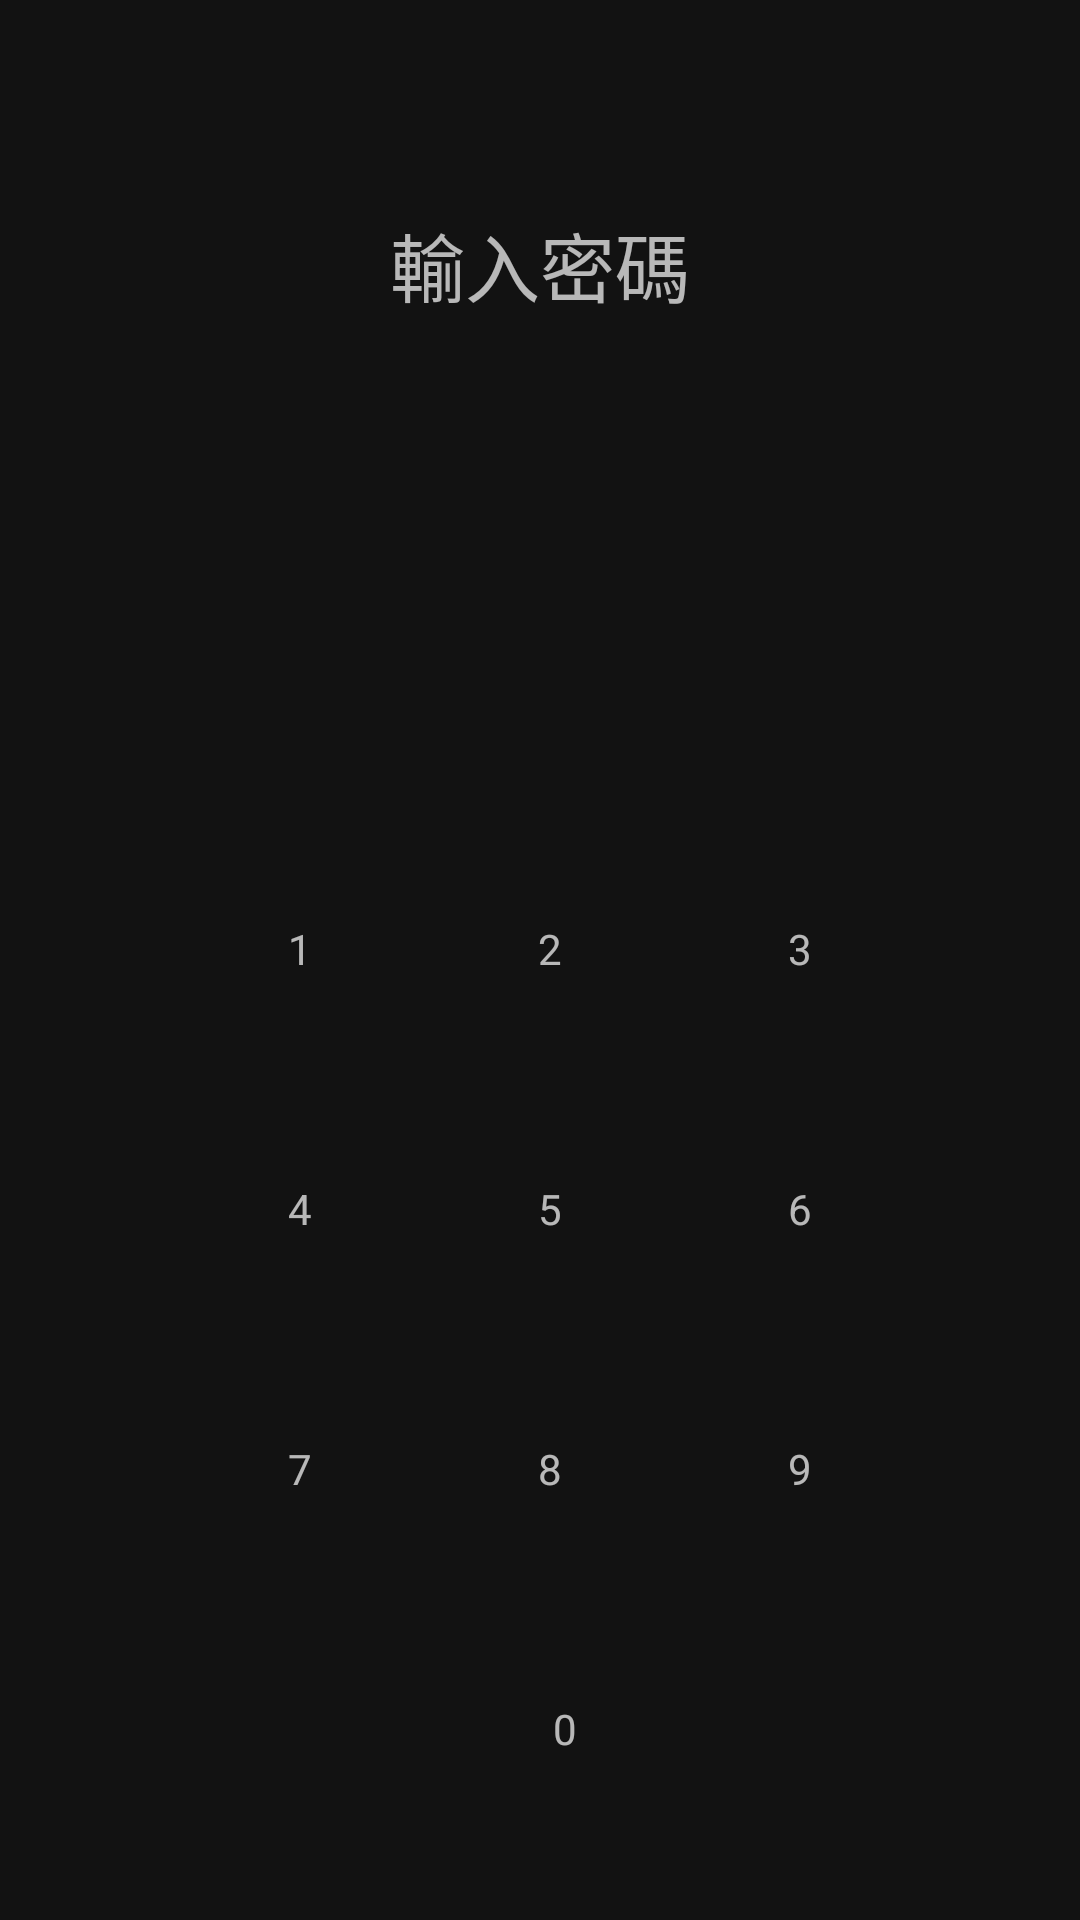

Layout XML and referenced resources for this Android screen:
<!-- AndroidManifest.xml: application theme Theme.NotesKotlin -->
<!-- res/layout/activity_password.xml -->
<?xml version="1.0" encoding="utf-8"?>
<RelativeLayout
    xmlns:android="http://schemas.android.com/apk/res/android"
    xmlns:tools="http://schemas.android.com/tools"
    xmlns:app="http://schemas.android.com/apk/res-auto"
    android:layout_width="match_parent"
    android:layout_height="match_parent" >

    <TextView
        android:id="@+id/textView1"
        android:layout_width="match_parent"
        android:layout_height="wrap_content"
        android:gravity="center"
        android:layout_marginTop="70dp"
        android:textSize="25dp"
        android:text="輸入密碼" />

    <LinearLayout
        android:id="@+id/layout1"
        android:layout_width="match_parent"
        android:layout_height="wrap_content"
        android:layout_below="@+id/textView1"
        android:layout_marginTop="10dp"
        android:gravity="center">

        <TextView
            android:id="@+id/cir1"
            android:layout_width="50px"
            android:layout_height="50px"
            android:layout_below="@+id/textView1"
            android:gravity="center"
            android:background="@drawable/password_cir"/>

        <TextView
            android:id="@+id/cir2"
            android:layout_width="50px"
            android:layout_height="50px"
            android:layout_below="@+id/textView1"
            android:layout_toRightOf="@+id/cir1"
            android:gravity="center"
            android:layout_marginLeft="20px"
            android:background="@drawable/password_cir"/>

        <TextView
            android:id="@+id/cir3"
            android:layout_width="50px"
            android:layout_height="50px"
            android:layout_below="@+id/textView1"
            android:layout_toRightOf="@+id/cir2"
            android:gravity="center"
            android:layout_marginLeft="20px"
            android:background="@drawable/password_cir"/>

        <TextView
            android:id="@+id/cir4"
            android:layout_width="50px"
            android:layout_height="50px"
            android:layout_below="@+id/textView1"
            android:layout_toRightOf="@+id/cir3"
            android:gravity="center"
            android:layout_marginLeft="20px"
            android:background="@drawable/password_cir"/>

    </LinearLayout>

    <LinearLayout
        android:id="@+id/layout2"
        android:layout_width="match_parent"
        android:layout_height="wrap_content"
        android:layout_marginTop="150dp"
        android:gravity="center"
        android:layout_below="@+id/layout1">

        <TextView
            android:id="@+id/one"
            android:onClick="count"
            android:layout_width="200px"
            android:layout_height="200px"
            android:gravity="center"
            android:text="1"
            android:layout_marginLeft="20px"
            android:background="@drawable/password_cir"/>

        <TextView
            android:id="@+id/two"
            android:onClick="count"
            android:layout_width="200px"
            android:layout_height="200px"
            android:gravity="center"
            android:text="2"
            android:layout_marginLeft="50px"
            android:background="@drawable/password_cir"/>

        <TextView
            android:id="@+id/three"
            android:onClick="count"
            android:layout_width="200px"
            android:layout_height="200px"
            android:gravity="center"
            android:text="3"
            android:layout_marginLeft="50px"
            android:background="@drawable/password_cir"/>

    </LinearLayout>

    <LinearLayout
        android:id="@+id/layout3"
        android:layout_width="match_parent"
        android:layout_height="wrap_content"
        android:layout_marginTop="20dp"
        android:gravity="center"
        android:layout_below="@+id/layout2">

        <TextView
            android:id="@+id/four"
            android:onClick="count"
            android:layout_width="200px"
            android:layout_height="200px"
            android:gravity="center"
            android:text="4"
            android:layout_marginLeft="20px"
            android:background="@drawable/password_cir" />

        <TextView
            android:id="@+id/five"
            android:onClick="count"
            android:layout_width="200px"
            android:layout_height="200px"
            android:gravity="center"
            android:text="5"
            android:layout_marginLeft="50px"
            android:background="@drawable/password_cir" />

        <TextView
            android:id="@+id/six"
            android:onClick="count"
            android:layout_width="200px"
            android:layout_height="200px"
            android:gravity="center"
            android:text="6"
            android:layout_marginLeft="50px"
            android:background="@drawable/password_cir" />

    </LinearLayout>

    <LinearLayout
        android:id="@+id/layout4"
        android:layout_width="match_parent"
        android:layout_height="wrap_content"
        android:layout_marginTop="20dp"
        android:gravity="center"
        android:layout_below="@+id/layout3">

        <TextView
            android:id="@+id/seven"
            android:onClick="count"
            android:layout_width="200px"
            android:layout_height="200px"
            android:gravity="center"
            android:text="7"
            android:layout_marginLeft="20px"
            android:background="@drawable/password_cir" />

        <TextView
            android:id="@+id/eight"
            android:onClick="count"
            android:layout_width="200px"
            android:layout_height="200px"
            android:gravity="center"
            android:text="8"
            android:layout_marginLeft="50px"
            android:background="@drawable/password_cir" />

        <TextView
            android:id="@+id/nine"
            android:onClick="count"
            android:layout_width="200px"
            android:layout_height="200px"
            android:gravity="center"
            android:text="9"
            android:layout_marginLeft="50px"
            android:background="@drawable/password_cir" />

    </LinearLayout>

    <LinearLayout
        android:id="@+id/layout5"
        android:layout_width="match_parent"
        android:layout_height="wrap_content"
        android:layout_marginTop="20dp"
        android:gravity="center"
        android:layout_below="@+id/layout4">

        <TextView
            android:id="@+id/zero"
            android:onClick="count"
            android:layout_width="200px"
            android:layout_height="200px"
            android:gravity="center"
            android:text="0"
            android:layout_marginLeft="50px"
            android:background="@drawable/password_cir" />

    </LinearLayout>

    <TextView
        android:id="@+id/real"
        android:onClick="real"
        android:layout_width="150px"
        android:layout_height="150px"
        android:layout_alignParentRight="true"
        android:layout_marginTop="20dp"
        android:layout_marginRight="50dp"
        android:layout_below="@+id/layout4" />
</RelativeLayout>
<!-- resources referenced by this layout -->
<resources>
  <style name="Theme.NotesKotlin" parent="Theme.MaterialComponents.NoActionBar">
          
          <item name="colorPrimary">@color/md_theme_light_primary</item>
          <item name="colorPrimaryVariant">@color/seed</item>
          <item name="colorOnPrimary">@color/md_theme_light_onPrimary</item>
          
          <item name="colorSecondary">@color/md_theme_light_secondary</item>
          <item name="colorSecondaryVariant">@color/md_theme_light_secondaryContainer</item>
          <item name="colorOnSecondary">@color/md_theme_light_onSecondary</item>
          
          <item name="android:statusBarColor">?attr/colorPrimaryVariant</item>
          
      </style>
  <color name="md_theme_light_primary">#2A5EA7</color>
  <color name="seed">#153460</color>
  <color name="md_theme_light_onPrimary">#FFFFFF</color>
  <color name="md_theme_light_secondary">#00629F</color>
  <color name="md_theme_light_secondaryContainer">#D0E4FF</color>
  <color name="md_theme_light_onSecondary">#FFFFFF</color>
</resources>
